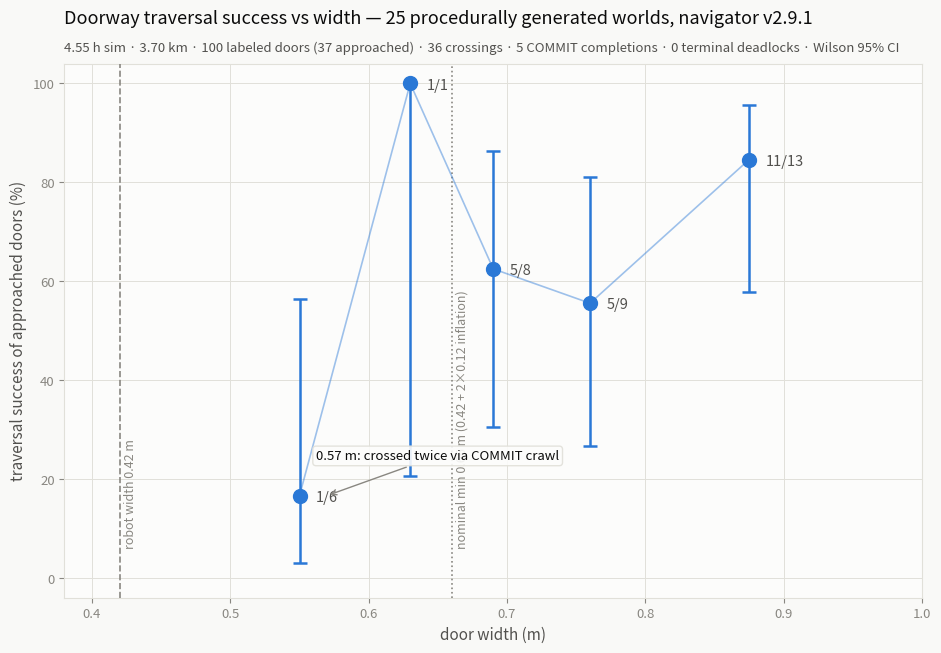

Python code for this plot: (Note: this script raises an exception after producing the figure.)
#!/usr/bin/env python3
# THE Figure: Doorway traversal success vs width — 25 procedurally generated worlds
import numpy as np
import matplotlib
matplotlib.use("Agg")
import matplotlib.pyplot as plt

SURFACE = "#fcfcfb"; PAGE = "#f9f9f7"
INK = "#0b0b0b"; INK2 = "#52514e"; MUTED = "#898781"
GRID = "#e1e0d9"; BLUE = "#2a78d6"

# bins: (lo, hi, approached, crossed)
bins = [(0.50, 0.60, 6, 1), (0.60, 0.66, 1, 1), (0.66, 0.72, 8, 5),
        (0.72, 0.80, 9, 5), (0.80, 0.95, 13, 11)]

def wilson(k, n, z=1.96):
    if n == 0:
        return 0, 0, 0
    p = k / n
    d = 1 + z * z / n
    c = (p + z * z / (2 * n)) / d
    h = z * np.sqrt(p * (1 - p) / n + z * z / (4 * n * n)) / d
    return p, max(0, c - h), min(1, c + h)

fig, ax = plt.subplots(figsize=(10, 6.6), dpi=180)
fig.patch.set_facecolor(PAGE)
ax.set_facecolor(SURFACE)

for lo, hi, n, k in bins:
    mid = (lo + hi) / 2
    p, lo_ci, hi_ci = wilson(k, n)
    ax.errorbar(mid, p * 100, yerr=[[100 * (p - lo_ci)], [100 * (hi_ci - p)]],
                fmt="o", ms=10, mfc=BLUE, mec=BLUE, ecolor=BLUE, elinewidth=1.8,
                capsize=5, capthick=1.8, zorder=5)
    ax.annotate(f"{k}/{n}", (mid, p * 100), textcoords="offset points", xytext=(12, -4),
                fontsize=10.5, color=INK2, zorder=6)

# connecting line (thin, auxiliary)
mids = [(lo + hi) / 2 for lo, hi, _, _ in bins]
ps = [100 * k / n for _, _, n, k in bins]
ax.plot(mids, ps, "-", color=BLUE, lw=1.2, alpha=0.45, zorder=4)

# reference lines
ax.axvline(0.42, color=MUTED, lw=1.2, ls="--", zorder=3)
ax.text(0.423, 6, "robot width 0.42 m", rotation=90, color=MUTED, fontsize=9, va="bottom")
ax.axvline(0.66, color=MUTED, lw=1.2, ls=":", zorder=3)
ax.text(0.663, 6, "nominal min 0.66 m (0.42 + 2×0.12 inflation)", rotation=90,
        color=MUTED, fontsize=9, va="bottom")

# the outlier achievement
ax.annotate("0.57 m: crossed twice via COMMIT crawl", (0.57, 100 / 6), textcoords="offset points",
            xytext=(-8, 26), fontsize=9.5, color=INK, zorder=6,
            arrowprops=dict(arrowstyle="->", color=MUTED, lw=1.0),
            bbox=dict(boxstyle="round,pad=0.25", fc=SURFACE, ec=GRID, alpha=0.9))

ax.set_xlim(0.38, 1.0)
ax.set_ylim(-4, 104)
ax.set_xlabel("door width (m)", color=INK2, fontsize=11)
ax.set_ylabel("traversal success of approached doors (%)", color=INK2, fontsize=11)
ax.grid(True, color=GRID, lw=0.7)
ax.tick_params(colors=MUTED, labelsize=9.5)
for s in ax.spines.values():
    s.set_color(GRID)
ax.set_title("Doorway traversal success vs width — 25 procedurally generated worlds, navigator v2.9.1",
             color=INK, fontsize=13, loc="left", y=1.06)
stats = ("4.55 h sim · 3.70 km · 100 labeled doors (37 approached) · 36 crossings · "
         "5 COMMIT completions · 0 terminal deadlocks · Wilson 95% CI")
ax.text(0, 1.018, stats, transform=ax.transAxes, color=INK2, fontsize=9.5, va="bottom")

fig.tight_layout()
out = "/home/user/isaac/success_vs_width_batch1.png"
fig.savefig(out, facecolor=PAGE, bbox_inches="tight")
print(out)
